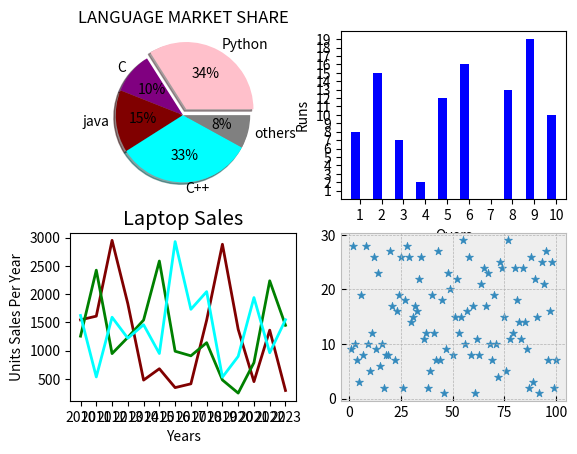

The script that saved this image:
import matplotlib.pyplot as py
from matplotlib import style
import numpy as np

py.subplot(2, 2, 1)
data = [34, 10, 15, 33, 8]
py.title("LANGUAGE MARKET SHARE")
py.pie(data, shadow=True, autopct="%d%%", explode=[0.1, 0, 0, 0, 0], labels=["Python", "C", "java", "C++", "others"],colors=["pink", "purple", "maroon", "cyan", "grey"])

py.subplot(2, 2, 2)
# # py.style.use("ggplot")
overs = np.arange(1, 11)
iruns = [8, 15, 7, 2, 12, 16, 0, 13, 19, 10]
# # sruns = [2, 6, 20, 30, 16, 21, 1, 7, 10, 17]
# py.title("LANGUAGE MARKET SHARE")
py.xlabel("Overs")
py.ylabel("Runs")
py.xticks(overs)
py.yticks(np.arange(1, 31))
# py.pie(data, shadow=True, autopct="%d%%", explode=[0.1, 0, 0, 0, 0], labels=["Python", "C", "java", "C++", "others"],colors=["pink", "purple", "maroon", "cyan", "grey"])
py.bar(overs-0.2, iruns, color="blue", label="IND", width=0.4)
# # py.bar(overs+0.2, sruns, color="green", label="SA", width=0.4)
# # py.legend()
# # #py.plot(overs, sruns, color="green", marker="o", label="SA")
py.subplot(2,2,3)
year=np.arange(2010,2024)
lsales=np.random.randint(100,3000,14)
msales=np.random.randint(100,3000,14)
ssales=np.random.randint(100,3000,14)
py.style.use('bmh')
py.title("Laptop Sales")
py.xlabel("Years")
py.ylabel("Units Sales Per Year")
py.xticks(year)
py.plot(year,lsales,color="maroon",label="Laptop")
py.plot(year,msales,color="green",label="Mobile")
py.plot(year,ssales,color="cyan",label="Mobile")


py.subplot(2, 2, 4)
no = np.arange(1, 101)
math = np.random.randint(1, 30, 100)
py.scatter(no, math, marker="*")

py.show()
